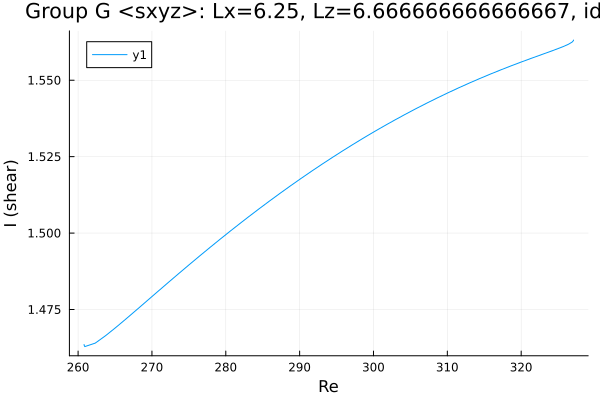

The file beside this chart, header and first rows:
Re, shear
260.8, 1.464
260.8, 1.464
260.8, 1.464
260.8, 1.464
260.8, 1.464
260.8, 1.463
260.8, 1.463
260.9, 1.463
262.3, 1.464
263.7, 1.466
265.1, 1.469
266.6, 1.472
268, 1.475
269.4, 1.478
270.8, 1.481
272.2, 1.484
273.6, 1.487
275, 1.49
276.4, 1.492
277.8, 1.495
279.3, 1.498
280.7, 1.501
282.1, 1.503
283.1, 1.505
284.5, 1.508
285.9, 1.511
287.3, 1.513
288.8, 1.515
290.2, 1.518
291.6, 1.52
293, 1.522
294.4, 1.525
295.8, 1.527
297.2, 1.529
298.1, 1.53
298.7, 1.531
299.1, 1.532
299.4, 1.532
299.6, 1.532
299.8, 1.533
299.9, 1.533
299.9, 1.533
300, 1.533
300, 1.533
300, 1.533
300.0, 1.533
300.0, 1.533
300, 1.533
300, 1.533
300, 1.533
300.1, 1.533
300.1, 1.533
300.2, 1.533
300.4, 1.534
300.6, 1.534
300.9, 1.534
301.3, 1.535
301.9, 1.536
302.8, 1.537
304.2, 1.539
... 27 more rows
